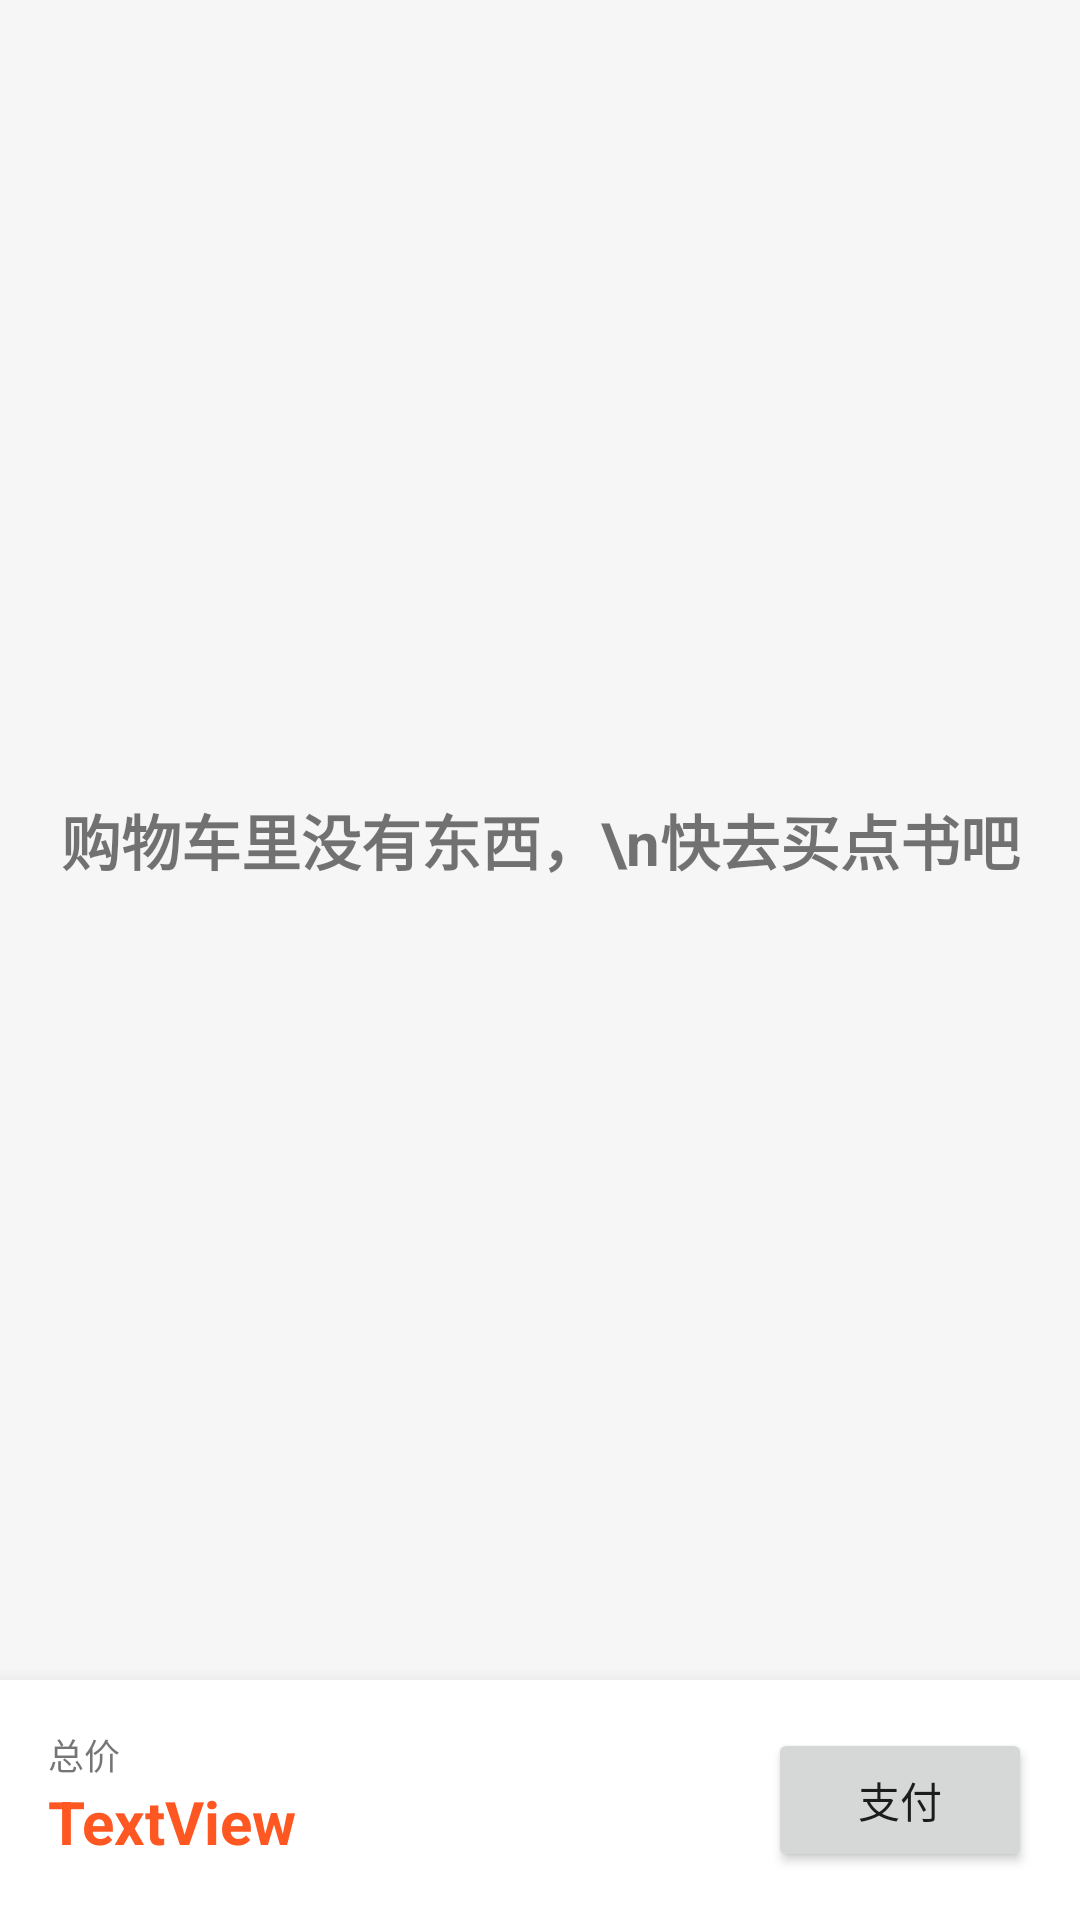

Layout XML and referenced resources for this Android screen:
<!-- AndroidManifest.xml: application theme Theme.FinalHomework -->
<!-- res/layout/cart_fragment_item_list.xml -->
<?xml version="1.0" encoding="utf-8"?>
<androidx.constraintlayout.widget.ConstraintLayout xmlns:android="http://schemas.android.com/apk/res/android"
    xmlns:app="http://schemas.android.com/apk/res-auto"
    xmlns:tools="http://schemas.android.com/tools"
    android:layout_width="match_parent"
    android:layout_height="match_parent">

    <androidx.recyclerview.widget.RecyclerView
        android:id="@+id/list_cart"
        android:name="com.lsx.finalhomework.CartFragment"
        android:layout_width="match_parent"
        android:layout_height="0dp"
        android:background="#F6F6F6"
        app:layoutManager="LinearLayoutManager"
        app:layout_constraintBottom_toTopOf="@+id/cardView"
        app:layout_constraintEnd_toEndOf="parent"
        app:layout_constraintStart_toStartOf="parent"
        app:layout_constraintTop_toTopOf="parent"
        tools:context=".controllers.CartFragment"
        tools:listitem="@layout/cart_fragment_item" />

    <androidx.cardview.widget.CardView
        android:id="@+id/cardView"
        android:layout_width="match_parent"
        android:layout_height="wrap_content"
        app:cardCornerRadius="0dp"
        app:cardElevation="10dp"
        app:contentPadding="16dp"
        app:layout_constraintBottom_toBottomOf="parent"
        app:layout_constraintEnd_toEndOf="parent"
        app:layout_constraintStart_toStartOf="parent">

        <LinearLayout
            android:layout_width="match_parent"
            android:layout_height="match_parent"
            android:orientation="horizontal">

            <LinearLayout
                android:layout_width="match_parent"
                android:layout_height="match_parent"
                android:layout_weight="1"
                android:orientation="vertical">

                <TextView
                    android:layout_width="wrap_content"
                    android:layout_height="wrap_content"
                    android:layout_weight="0"
                    android:text="总价"
                    android:textSize="12sp" />

                <TextView
                    android:id="@+id/text_totalprice"
                    android:layout_width="match_parent"
                    android:layout_height="wrap_content"
                    android:layout_weight="0"
                    android:text="TextView"
                    android:textColor="#FF5722"
                    android:textSize="20sp"
                    android:textStyle="bold" />
            </LinearLayout>

            <Button
                android:id="@+id/btn_order"
                android:layout_width="wrap_content"
                android:layout_height="wrap_content"
                android:layout_weight="0"
                android:text="支付" />

        </LinearLayout>

    </androidx.cardview.widget.CardView>

    <TextView
        android:id="@+id/text_placeholder"
        android:layout_width="wrap_content"
        android:layout_height="wrap_content"
        android:text="购物车里没有东西，\n快去买点书吧"
        android:textAlignment="center"
        android:textSize="20sp"
        android:textStyle="bold"
        android:visibility="visible"
        app:layout_constraintBottom_toBottomOf="@+id/list_cart"
        app:layout_constraintEnd_toEndOf="parent"
        app:layout_constraintStart_toStartOf="parent"
        app:layout_constraintTop_toTopOf="parent" />
</androidx.constraintlayout.widget.ConstraintLayout>
<!-- res/layout/cart_fragment_item.xml (included above) -->
<?xml version="1.0" encoding="utf-8"?>
<androidx.cardview.widget.CardView xmlns:android="http://schemas.android.com/apk/res/android"
    xmlns:app="http://schemas.android.com/apk/res-auto"
    xmlns:tools="http://schemas.android.com/tools"
    android:layout_width="match_parent"
    android:layout_height="wrap_content"
    android:layout_marginStart="16dp"
    android:layout_marginTop="16dp"
    android:layout_marginEnd="16dp"
    android:layout_weight="0"
    app:cardCornerRadius="10dp"
    app:cardElevation="10dp">

    <LinearLayout
        android:layout_width="match_parent"
        android:layout_height="wrap_content"
        android:layout_weight="0"
        android:orientation="horizontal">


        <com.lsx.finalhomework.NWImageView
            android:id="@+id/list_image2"
            android:layout_width="100dp"
            android:layout_height="100dp"
            android:layout_marginEnd="12dp"
            android:layout_weight="0"
            tools:srcCompat="@tools:sample/avatars" />

        <androidx.constraintlayout.widget.ConstraintLayout
            android:layout_width="match_parent"
            android:layout_height="match_parent"
            android:layout_weight="1">

            <TextView
                android:id="@+id/text_name2"
                android:layout_width="0dp"
                android:layout_height="wrap_content"
                android:layout_marginTop="16dp"
                android:layout_marginEnd="8dp"
                android:ellipsize="end"
                android:singleLine="true"
                android:text="Name"
                android:textColor="#000000"
                android:textSize="20sp"
                app:layout_constraintEnd_toStartOf="@+id/linearLayout"
                app:layout_constraintStart_toStartOf="parent"
                app:layout_constraintTop_toTopOf="parent" />

            <TextView
                android:id="@+id/text_price2"
                android:layout_width="wrap_content"
                android:layout_height="wrap_content"
                android:layout_marginBottom="16dp"
                android:text="Price"
                android:textColor="#FF5722"
                android:textSize="20sp"
                app:layout_constraintBottom_toBottomOf="parent"
                app:layout_constraintStart_toStartOf="parent" />

            <LinearLayout
                android:id="@+id/linearLayout"
                android:layout_width="wrap_content"
                android:layout_height="wrap_content"
                android:layout_marginEnd="8dp"
                android:orientation="horizontal"
                app:layout_constraintBottom_toBottomOf="parent"
                app:layout_constraintEnd_toEndOf="parent"
                app:layout_constraintTop_toTopOf="parent">

                <TextView
                    android:id="@+id/btn_minus"
                    android:layout_width="27dp"
                    android:layout_height="27dp"
                    android:layout_weight="1"
                    android:text="-"
                    android:textAlignment="center"
                    android:textColor="@color/purple_500"
                    android:textSize="20sp"
                    android:textStyle="bold" />

                <TextView
                    android:id="@+id/text_quantity"
                    android:layout_width="30dp"
                    android:layout_height="wrap_content"
                    android:text="99"
                    android:textAlignment="center"
                    android:textColor="#000000"
                    android:textSize="20sp"
                    android:textStyle="bold" />

                <TextView
                    android:id="@+id/btn_plus"
                    android:layout_width="27dp"
                    android:layout_height="27dp"
                    android:layout_weight="1"
                    android:text="+"
                    android:textAlignment="center"
                    android:textColor="@color/purple_500"
                    android:textSize="20sp"
                    android:textStyle="bold" />

            </LinearLayout>

        </androidx.constraintlayout.widget.ConstraintLayout>

    </LinearLayout>
</androidx.cardview.widget.CardView>
<!-- resources referenced by this layout -->
<resources>
  <color name="purple_500">#FF6200EE</color>
  <style name="Theme.FinalHomework" parent="Theme.MaterialComponents.DayNight.DarkActionBar">
          
          <item name="colorPrimary">@color/purple_500</item>
          <item name="colorPrimaryVariant">@color/purple_700</item>
          <item name="colorOnPrimary">@color/white</item>
          
          <item name="colorSecondary">@color/teal_200</item>
          <item name="colorSecondaryVariant">@color/teal_700</item>
          <item name="colorOnSecondary">@color/black</item>
          
          <item name="android:statusBarColor" tools:targetApi="l">?attr/colorPrimaryVariant</item>
          
      </style>
  <color name="purple_700">#FF3700B3</color>
  <color name="white">#FFFFFFFF</color>
  <color name="teal_200">#FF03DAC5</color>
  <color name="teal_700">#FF018786</color>
  <color name="black">#FF000000</color>
</resources>
